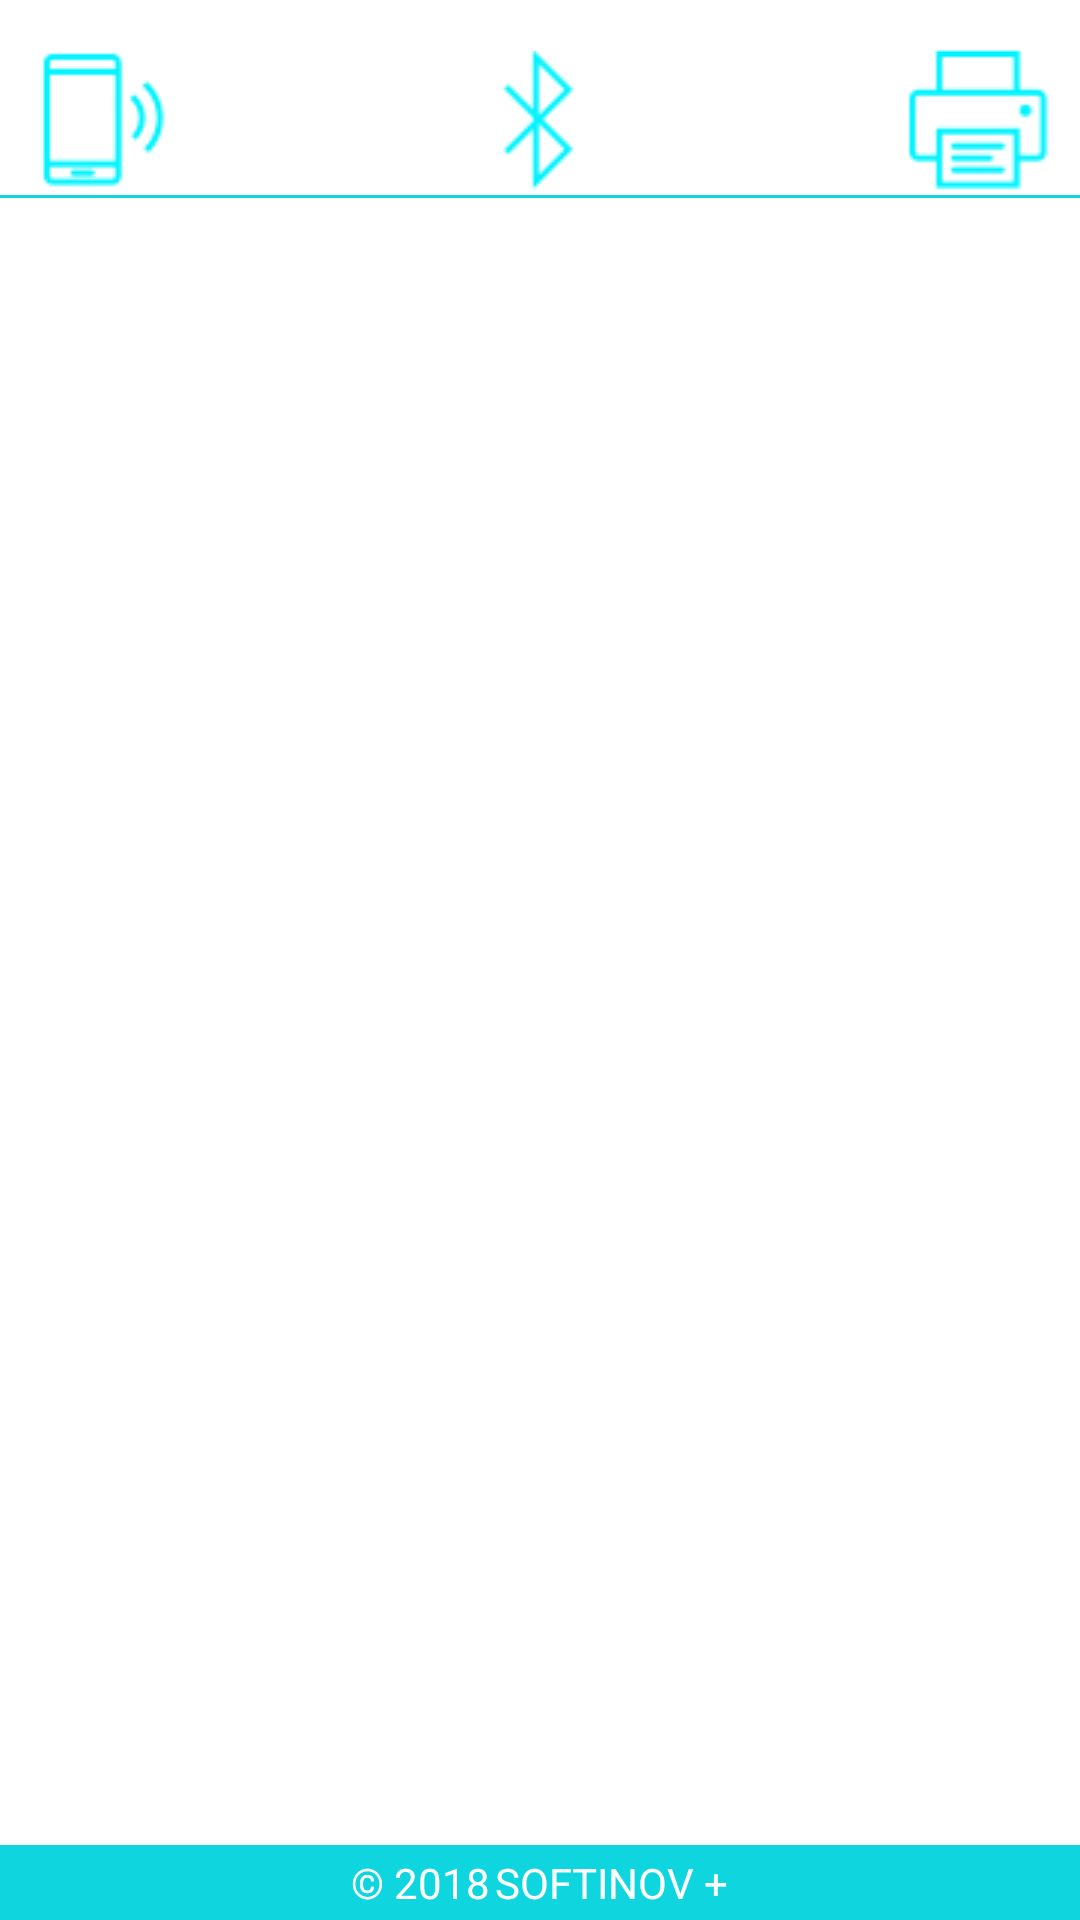

Layout XML and referenced resources for this Android screen:
<!-- AndroidManifest.xml: application theme AppTheme -->
<!-- res/layout/activity_search_result.xml -->
<?xml version="1.0" encoding="utf-8"?>
<RelativeLayout xmlns:android="http://schemas.android.com/apk/res/android"
    android:layout_width="match_parent"
    android:layout_height="match_parent"
    xmlns:tools="http://schemas.android.com/tools"
    android:background="@android:color/white"
    tools:context="cm.softinovplus.mobilebiller.SearchResult">

    <LinearLayout
        android:layout_width="match_parent"
        android:layout_height="wrap_content"
        android:layout_marginRight="-50dp"
        android:id="@+id/logo_content"
        android:layout_marginLeft="-50dp"
        android:gravity="center_horizontal"
        android:paddingLeft="30dp"
        android:paddingRight="30dp"
        android:paddingTop="0dp"
        android:orientation="vertical">

        <LinearLayout
            android:layout_width="match_parent"
            android:layout_height="wrap_content"
            android:layout_marginRight="-50dp"
            android:layout_marginLeft="-50dp"
            android:gravity="center_horizontal"
            android:paddingLeft="30dp"
            android:paddingRight="30dp"
            android:paddingTop="15dp"
            android:orientation="horizontal">

            <ImageView
                android:layout_width="0dp"
                android:layout_height="wrap_content"
                android:layout_weight="1"
                android:src="@drawable/mobilephone"
                />

            <ImageView
                android:layout_width="0dp"
                android:layout_height="wrap_content"
                android:layout_weight="1"
                android:src="@drawable/bluetooth"
                />

            <ImageView
                android:layout_width="0dp"
                android:layout_height="wrap_content"
                android:layout_weight="1"
                android:src="@drawable/printer"
                />
        </LinearLayout>
        <View
            android:layout_width="fill_parent"
            android:layout_height="1dp"
            android:background="@color/colorPrimaryDark" />
    </LinearLayout>

    

    <android.support.v7.widget.RecyclerView
        android:id="@+id/remote_sms_list"
        android:layout_width="match_parent"
        android:layout_height="wrap_content"
        android:layout_marginLeft="10dp"
        android:layout_marginRight="0dp"
        android:layout_below="@id/logo_content"
        android:layout_marginBottom="25dp"/>

    <ProgressBar
        android:layout_width="35dp"
        android:layout_height="35dp"
        android:id="@+id/load_remote_sms"
        android:visibility="gone"
        android:layout_below="@id/remote_sms_list"

        />


    <LinearLayout
        android:layout_width="match_parent"
        android:layout_height="wrap_content"
        android:orientation="horizontal"
        android:layout_alignParentBottom="true"
        android:layout_margin="-5dp"
        android:gravity="center"
        android:background="@color/colorPrimaryDark"
        android:paddingBottom="3dp"
        android:paddingTop="3dp">
        <TextView
            android:layout_height="match_parent"
            android:layout_width="wrap_content"
            android:text="@string/copyright"
            android:layout_gravity="center"
            android:textColor="@android:color/white"
            android:background="@color/colorPrimaryDark"
            />
        <TextView
            android:layout_height="match_parent"
            android:layout_width="wrap_content"
            android:text="@string/softinovplus"
            android:layout_gravity="center"
            android:textColor="@android:color/white"
            android:background="@color/colorPrimaryDark"
            android:id="@+id/softinovplus"
            android:layout_marginLeft="5px"
            />

    </LinearLayout>

</RelativeLayout>
<!-- resources referenced by this layout -->
<resources>
  <color name="colorPrimaryDark">#FF0FD5DF</color>
  <!-- drawable bluetooth: png bitmap (drawable, 541 bytes) -->
  <!-- drawable mobilephone: png bitmap (drawable, 876 bytes) -->
  <!-- drawable printer: png bitmap (drawable, 731 bytes) -->
  <string name="copyright">\u00a9 2018</string>
  <string name="keyword">Mot Cle</string>
  <string name="softinovplus"> SOFTINOV +</string>
  <style name="AppTheme" parent="Theme.AppCompat.Light.NoActionBar">
          
          <item name="colorPrimary">@color/colorPrimary</item>
          <item name="colorPrimaryDark">@color/colorPrimaryDark</item>
          <item name="colorAccent">@color/colorAccent</item>
          <item name="windowActionBarOverlay">true</item>
      </style>
  <color name="colorPrimary">#00F3FF</color>
  <color name="colorAccent">#00F3FF</color>
</resources>
